2-way image classification set "crops" from GitHub (muhammad-zainal-muttaqin/Anylabel); label vocabulary: ripe, unripe.

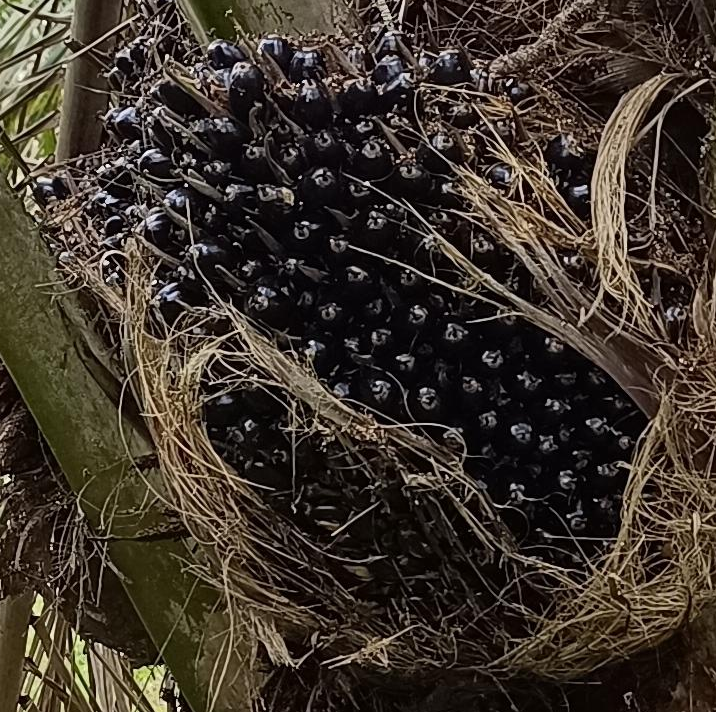
Label: unripe

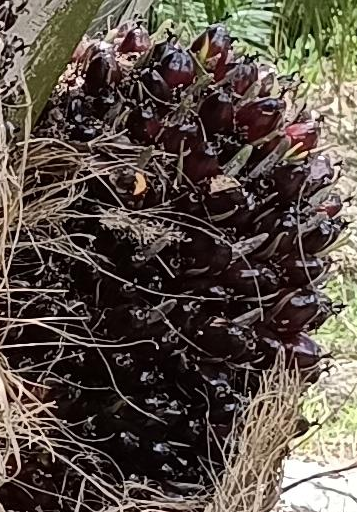
Label: ripe

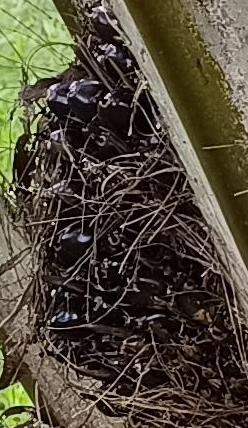
Label: unripe

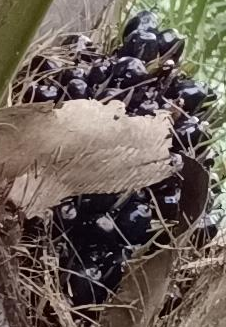
Label: unripe

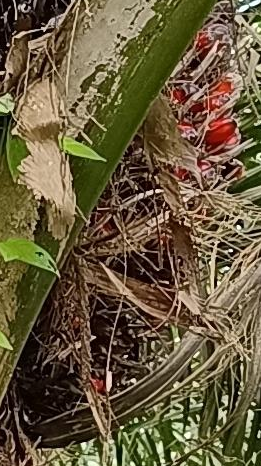
Label: ripe

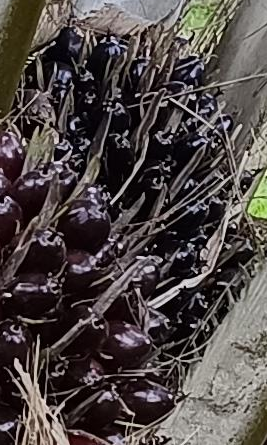
Label: unripe
